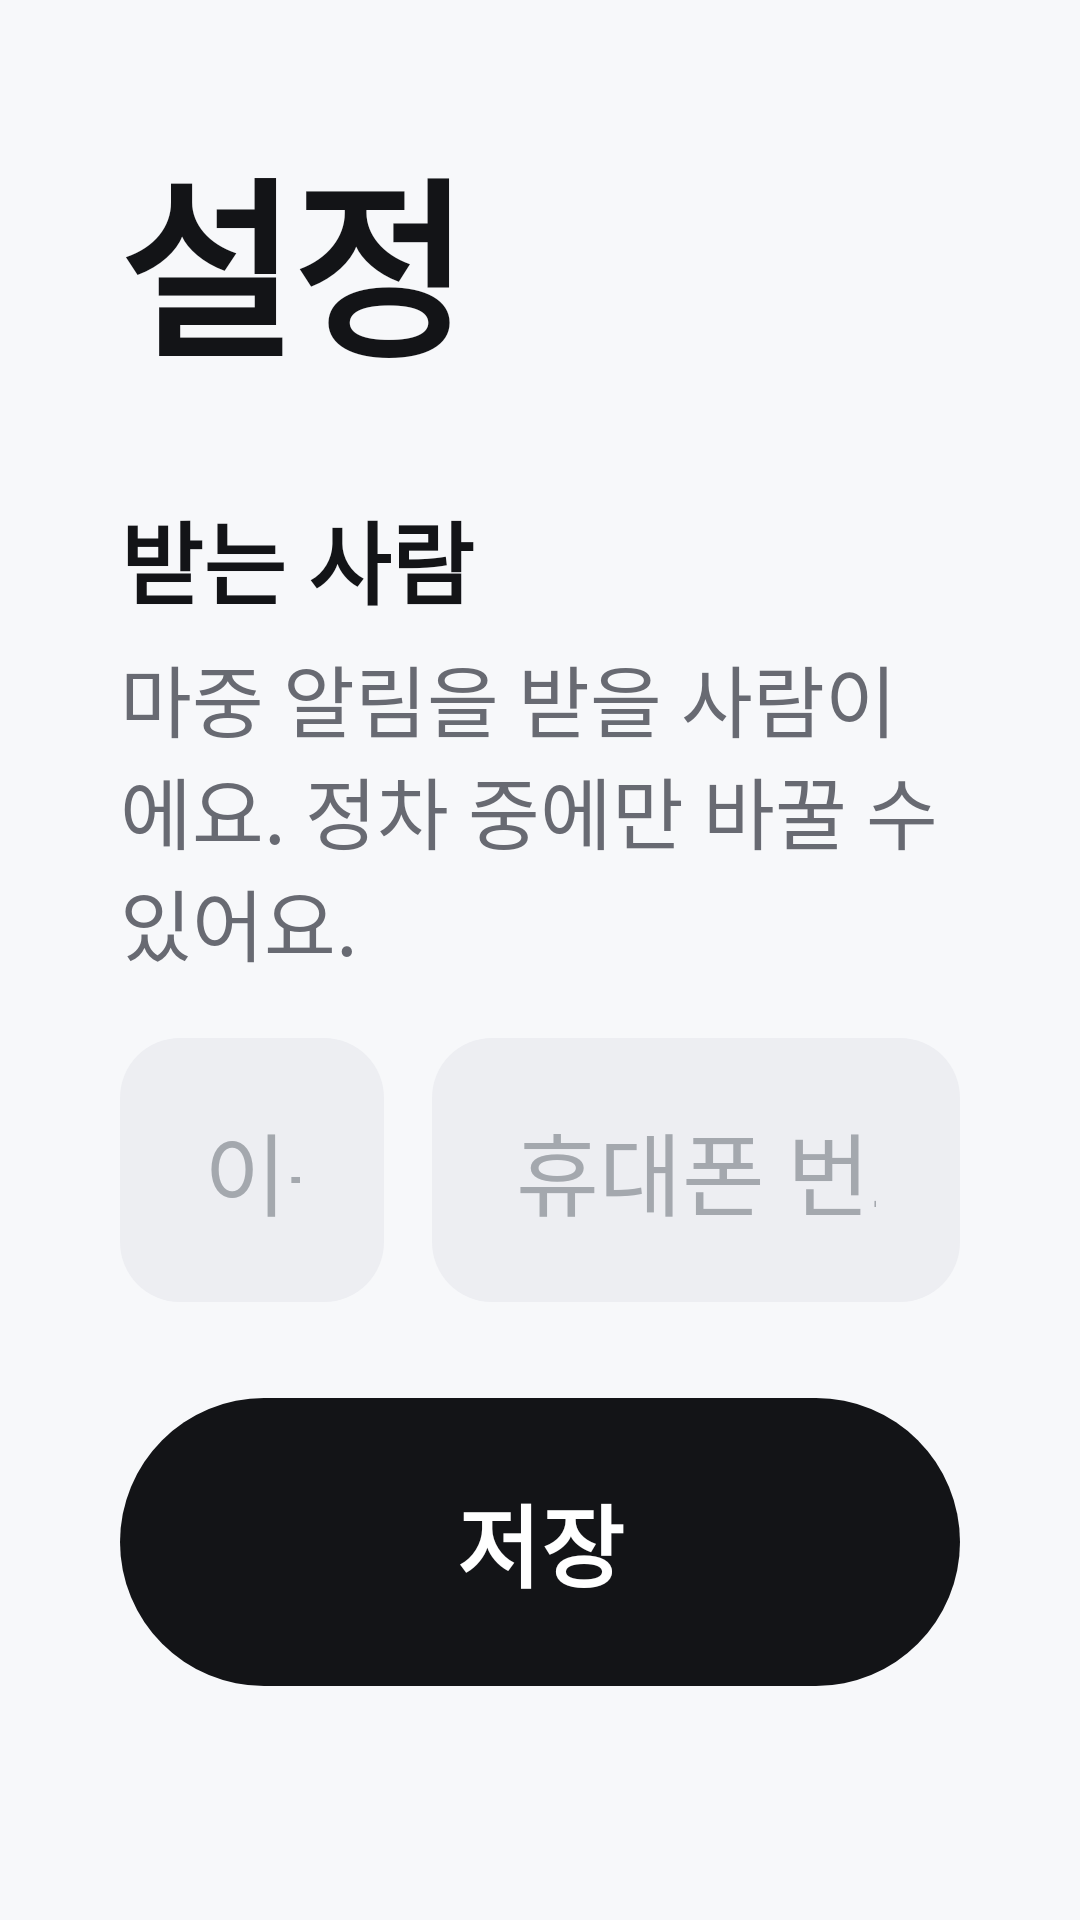

Produce the Android XML layout that renders to this screen, including the resource entries it uses.
<!-- AndroidManifest.xml: application theme Theme.LastMile -->
<!-- res/layout/sheet_settings.xml -->
<?xml version="1.0" encoding="utf-8"?>
<LinearLayout xmlns:android="http://schemas.android.com/apk/res/android" android:layout_width="match_parent" android:layout_height="wrap_content" android:orientation="vertical" android:padding="@dimen/page_padding">
    <TextView style="@style/Text.Headline" android:layout_width="wrap_content" android:layout_height="wrap_content" android:text="@string/settings"/>
    <TextView style="@style/Text.Body" android:layout_width="wrap_content" android:layout_height="wrap_content" android:layout_marginTop="32dp" android:textStyle="bold" android:text="@string/recipient"/>
    <TextView style="@style/Text.Label" android:layout_width="wrap_content" android:layout_height="wrap_content" android:layout_marginTop="6dp" android:text="마중 알림을 받을 사람이에요. 정차 중에만 바꿀 수 있어요."/>
    <LinearLayout android:layout_width="match_parent" android:layout_height="wrap_content" android:orientation="horizontal" android:layout_marginTop="20dp">
        <EditText android:id="@+id/recipientName" style="@style/Field" android:layout_width="0dp" android:layout_weight="1" android:layout_height="88dp" android:hint="@string/recipient_name_hint" android:inputType="textPersonName" android:importantForAutofill="no"/>
        <EditText android:id="@+id/recipientPhone" style="@style/Field" android:layout_width="0dp" android:layout_weight="2" android:layout_height="88dp" android:layout_marginStart="16dp" android:hint="@string/recipient_hint" android:inputType="phone" android:importantForAutofill="no"/>
    </LinearLayout>
    <TextView android:id="@+id/restrictedNote" style="@style/Text.Label" android:layout_width="wrap_content" android:layout_height="wrap_content" android:layout_marginTop="12dp" android:textColor="@color/negative" android:text="주행 중에는 입력할 수 없어요" android:visibility="gone"/>
    <Button android:id="@+id/saveButton" style="@style/Button.Primary" android:layout_width="match_parent" android:layout_height="@dimen/button_height" android:layout_marginTop="32dp" android:text="저장"/>
    <TextView android:id="@+id/versionText" style="@style/Text.Caption" android:layout_width="match_parent" android:layout_height="wrap_content" android:layout_marginTop="28dp" android:gravity="center" android:padding="12dp"/>
</LinearLayout>
<!-- resources referenced by this layout -->
<resources>
  <color name="negative">@color/informative_negative</color>
  <dimen name="button_height">96dp</dimen>
  <dimen name="page_padding">40dp</dimen>
  <string name="recipient">받는 사람</string>
  <string name="recipient_hint">휴대폰 번호</string>
  <string name="recipient_name_hint">이름 (예: 엄마)</string>
  <string name="settings">설정</string>
  <style name="Field"><item name="android:background">@drawable/bg_field</item><item name="android:minHeight">88dp</item><item name="android:paddingStart">28dp</item><item name="android:paddingEnd">28dp</item><item name="android:textSize">@dimen/text_body</item><item name="android:textColor">@color/text_primary</item><item name="android:textColorHint">@color/text_tertiary</item></style>
  <style name="Text.Body"><item name="android:textSize">@dimen/text_body</item><item name="android:lineSpacingMultiplier">1.25</item></style>
  <style name="Text.Caption"><item name="android:textSize">@dimen/text_caption</item><item name="android:textColor">@color/text_tertiary</item></style>
  <style name="Text.Headline"><item name="android:textSize">@dimen/text_headline</item><item name="android:textStyle">bold</item><item name="android:letterSpacing">-0.02</item></style>
  <style name="Text.Label"><item name="android:textSize">@dimen/text_label</item><item name="android:textColor">@color/text_secondary</item></style>
  <color name="informative_negative">#FF4C28</color>
  <color name="text_on_primary">@color/basic_900</color>
  <dimen name="button_radius">48dp</dimen>
  <dimen name="text_body">30sp</dimen>
  <!-- drawable bg_field (drawable) -->
  <shape xmlns:android="http://schemas.android.com/apk/res/android" android:shape="rectangle">
      <solid android:color="@color/surface_variant"/>
      <corners android:radius="20dp"/>
  </shape>
  <color name="text_primary">@color/basic_100</color>
  <color name="text_tertiary">@color/basic_400</color>
  <dimen name="text_caption">24sp</dimen>
  <dimen name="text_headline">64sp</dimen>
  <dimen name="text_label">26sp</dimen>
  <color name="text_secondary">@color/basic_300</color>
  <color name="background">@color/basic_800</color>
  <color name="button_primary">@color/basic_100</color>
  <color name="surface">@color/basic_900</color>
  <style name="Theme.LastMile.Sheet" parent="ThemeOverlay.Material3.BottomSheetDialog">
          <item name="bottomSheetStyle">@style/Widget.LastMile.Sheet</item>
      </style>
  <color name="button_disabled">@color/basic_500</color>
  <color name="button_primary_pressed">@color/basic_200</color>
  <color name="basic_900">#FFFFFF</color>
  <color name="surface_variant">@color/basic_700</color>
  <color name="basic_100">#131417</color>
  <color name="basic_400">#A4A8AE</color>
  <color name="basic_300">#686A72</color>
  <color name="basic_800">#F7F8FA</color>
  <style name="Widget.LastMile.Sheet" parent="Widget.Material3.BottomSheet.Modal">
          <item name="android:background">@drawable/bg_sheet</item>
          <item name="backgroundTint">@null</item>
          <item name="android:maxWidth">1400dp</item>
          <item name="behavior_skipCollapsed">true</item>
          <item name="behavior_fitToContents">true</item>
      </style>
  <color name="basic_500">#C7C9CE</color>
  <color name="basic_200">#44464E</color>
  <color name="basic_700">#EDEEF2</color>
  <!-- drawable bg_sheet (drawable) -->
  <shape xmlns:android="http://schemas.android.com/apk/res/android" android:shape="rectangle">
      <solid android:color="@color/surface"/>
      <corners android:topLeftRadius="36dp" android:topRightRadius="36dp"/>
  </shape>
</resources>
